Run: headless pygame with SDL's dummy video driver; simulated clock (each Clock.tick advances the game by its frame time, no real sleeping); random seed 0; keys injected as events and as key.get_pressed() state; no mouse input.
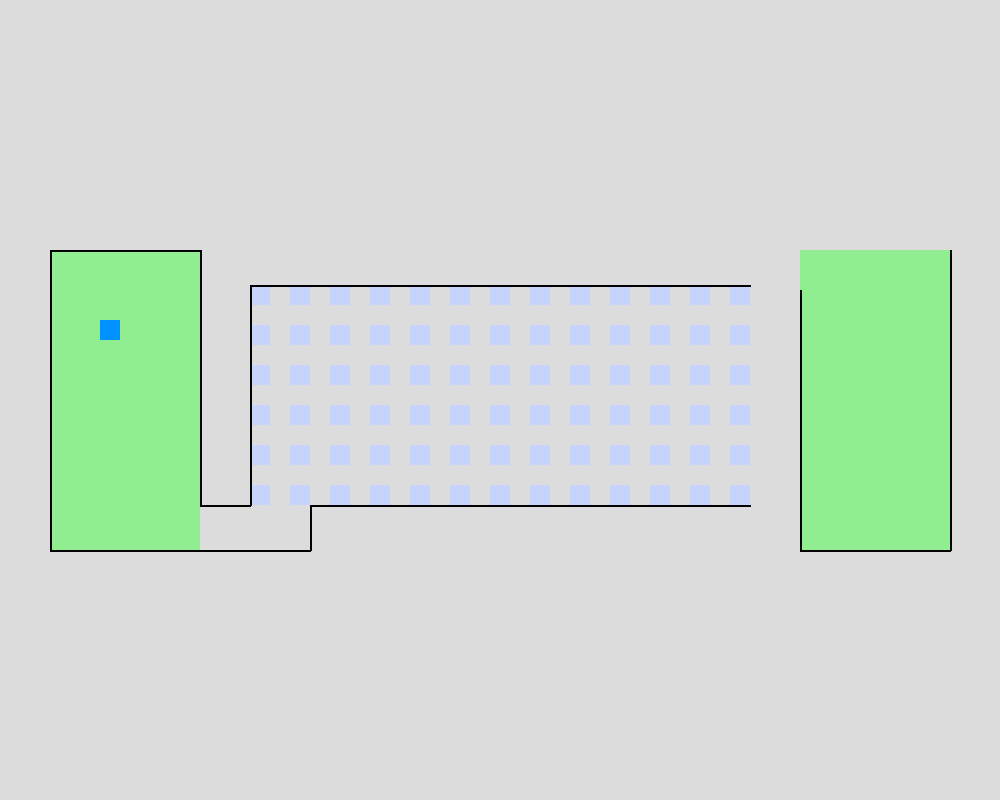
Frame 1 of 4 · flips 1–60 · no input
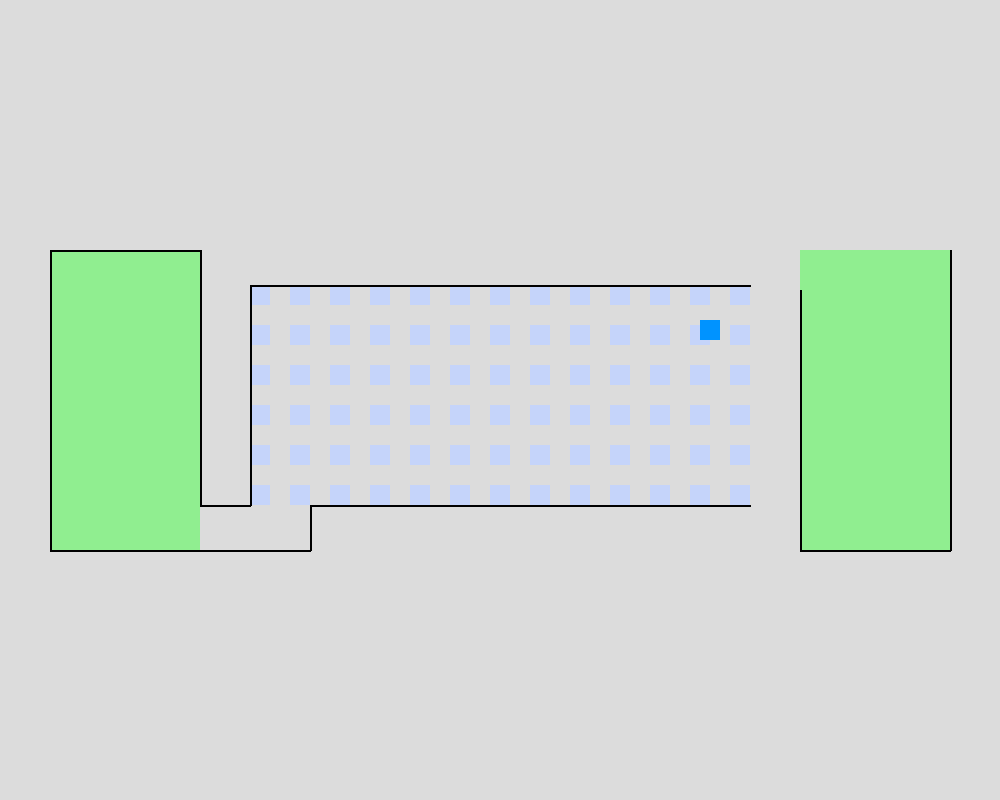
Frame 2 of 4 · flips 61–180 · tapped SPACE, RETURN · held RIGHT (→), D
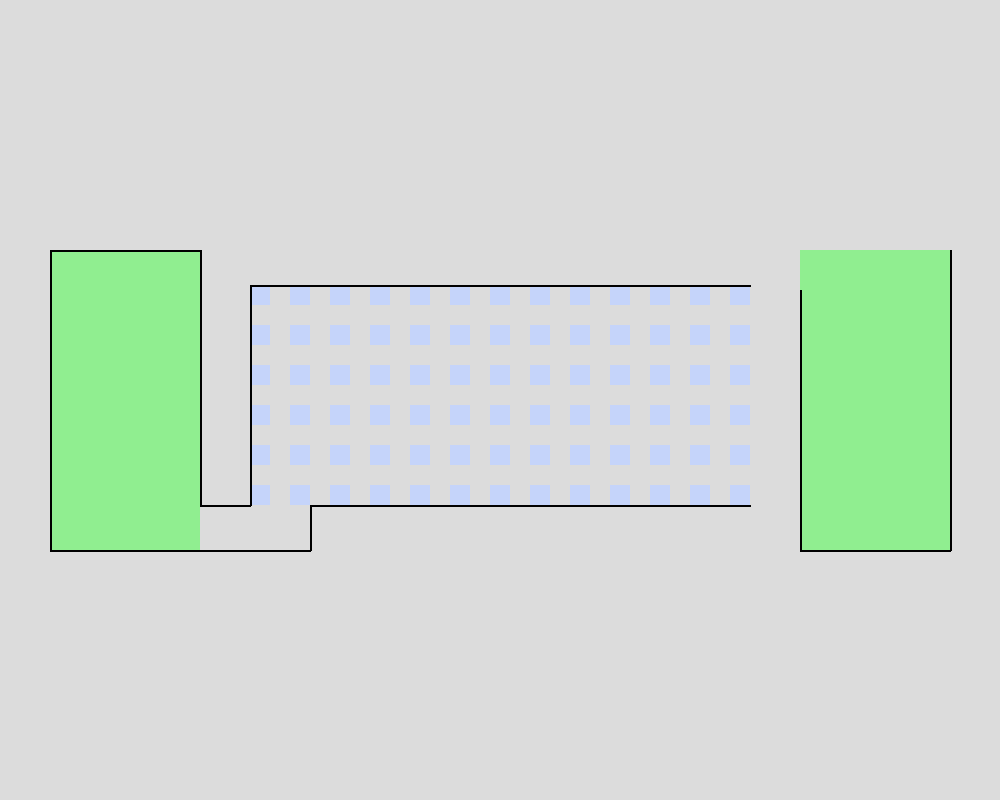
Frame 3 of 4 · flips 181–300 · held DOWN (↓), S
Frame 4 of 4 · flips 301–420 · held LEFT (←), A, UP (↑), W · screen same as frame 1, image omitted

The pygame program that drew these frames:

import pygame

pygame.init()
WIN = pygame.display.set_mode((1000, 800))
pygame.display.set_caption("Worlds Hardest Game")


def one():
    #Starting and ending areas
    pygame.draw.rect(WIN, (144,238,144), pygame.Rect(50, 250, 150, 300))
    pygame.draw.rect(WIN, (144,238, 144), pygame.Rect(800, 250, 150, 300))
    #Middle grid
    for i in range(13):
        for j in range(6):
            pygame.draw.rect(WIN, (197,212,250), pygame.Rect((i*2) * 20 + 250, (j*2) * 20 + 285, 20, 20))
    #Borders
    pygame.draw.line(WIN, (0,0,0), (50,250), (50,550), 2)
    pygame.draw.line(WIN, (0,0,0), (50,550), (310,550), 2)
    pygame.draw.line(WIN, (0,0,0), (310,550), (310,505), 2)
    pygame.draw.line(WIN, (0,0,0), (310,505), (750,505), 2)
    pygame.draw.line(WIN, (0,0,0), (50,250), (200,250), 2)
    pygame.draw.line(WIN, (0,0,0), (200,250), (200,505), 2)
    pygame.draw.line(WIN, (0,0,0), (200,505), (250,505), 2)
    pygame.draw.line(WIN, (0,0,0), (250,505), (250,285), 2)
    pygame.draw.line(WIN, (0,0,0), (250,285), (750, 285), 2)


    pygame.draw.line(WIN, (0,0,0), (800, 550), (950, 550), 2)
    pygame.draw.line(WIN, (0,0,0), (950, 250), (950, 550), 2)
    pygame.draw.line(WIN, (0,0,0), (800,550), (800, 290), 2)




def draw(player, score):
    WIN.fill((220,220,220))
    if score == 1:
        one()
    pygame.draw.rect(WIN, (0,147,255), pygame.Rect(player.x, player.y, 20, 20))
    pygame.display.update()


def main():
    run = True
    score = 1
    player = pygame.Rect(100, 320, 20, 20)
    while run:
        pygame.time.Clock().tick(60)
        for event in pygame.event.get():
            if event.type == pygame.QUIT:
                run = False
        if pygame.key.get_pressed()[pygame.K_UP]:
            player.y -= 5 
        if pygame.key.get_pressed()[pygame.K_DOWN]:
            player.y += 5 
        if pygame.key.get_pressed()[pygame.K_RIGHT]:
            player.x += 5 
        if pygame.key.get_pressed()[pygame.K_LEFT]:
            player.x -= 5 
        
        # check if player touches finish line and increase score so draw
        # function calls next level, may have to fuck around with parameters

        draw(player, score)


    pygame.quit()


if __name__ == "__main__":
    main()
